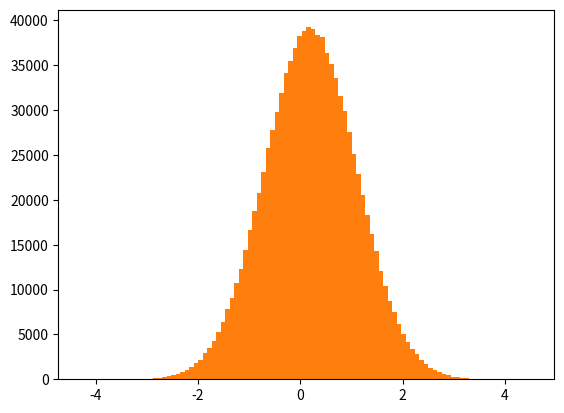
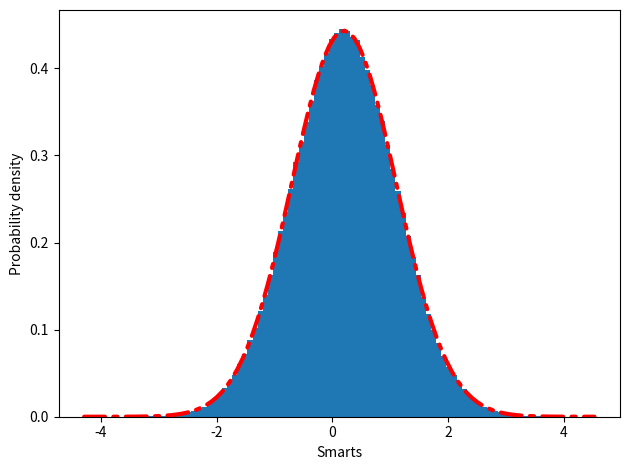
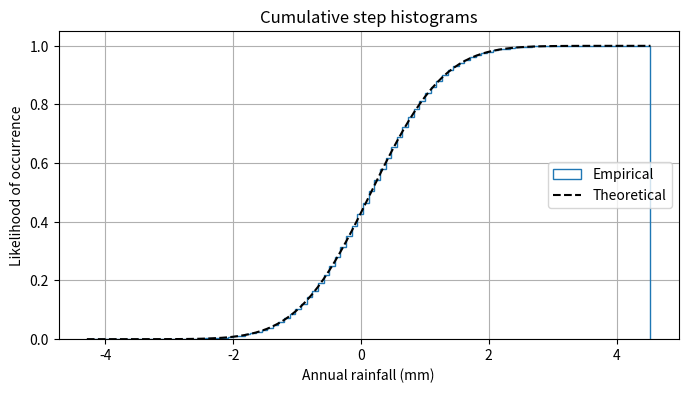
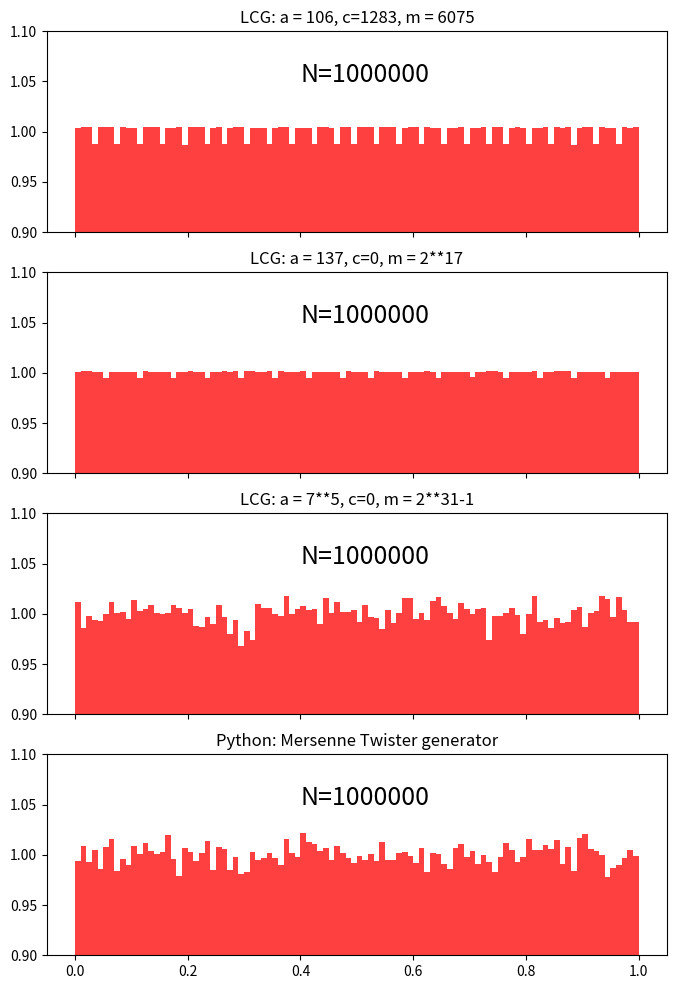

Generate these figures, in order, with matplotlib:
#!/usr/bin/env python
# coding: utf-8

# # Lab 2, COMP3014J, Random Numbers
# 
# 
# This Lab is a jupyter notebook which allows you to directly interact with
# the code so that you can see the effect of any changes you may like to make.
# 
# Author: Nima Afraz, UCD

# Step 1: We import two libraries. 
# 1- Matplotlib is a plotting library for the Python programming language and its numerical mathematics extension NumPy.
# 2- NumPy is a library for the Python programming language, adding support for large, multi-dimensional arrays and matrices, along with a large collection of high-level mathematical functions to operate on these arrays.

# In[1]:


import matplotlib.pyplot as plt
import numpy as np


# We create an array called 's' that includes 10 randomly generated numbers between 0 and 1 from the unfiform distribution.
# https://numpy.org/doc/stable/reference/random/generated/numpy.random.uniform.html

# In[2]:


s = np.random.uniform(low=0.0, high=1.0, size=10)
print (s)


# We create an array called 'uniform_random' that includes 1000000 randomly generated numbers between 0 and 1 from the unfiform distribution.
# https://numpy.org/doc/stable/reference/random/generated/numpy.random.uniform.html

# In[3]:


uniform_random = np.random.uniform(low=0.0, high=1.0, size=1000000)


# We plot the generated random numbers as a histogram with 100 bins.

# In[4]:


count, bins, ignored = plt.hist(uniform_random,100)
plt.show()


# We create an array called 'normal_random' that includes 1000000 randomly generated numbers between 0 and 1 from the normal distribution.
# https://numpy.org/doc/stable/reference/random/generated/numpy.random.normal.html

# In[5]:


mu, sigma = 0.2, 0.9 # mean and standard deviation
normal_random = np.random.normal(mu, sigma, 1000000)


# We plot the generated random numbers as a histogram with 100 bins.

# In[6]:


count, n_bins, ignored = plt.hist(normal_random,100)
plt.show()


# We Draw the Probability Density Function (PDF)

# In[7]:


np.random.seed(19680801)


fig, ax = plt.subplots()

# the histogram of the data
n, bins, patches = ax.hist(normal_random, n_bins, density=True)

# add a 'best fit' line
y = ((1 / (np.sqrt(2 * np.pi) * sigma)) *
     np.exp(-0.5 * (1 / sigma * (bins - mu))**2))
ax.plot(bins, y, color='red', linewidth=3,
     linestyle=(0, (5, 2, 1, 2)), dash_capstyle='round')
# ax.plot(bins, y, '--')
ax.set_xlabel('Smarts')
ax.set_ylabel('Probability density')

# Tweak spacing to prevent clipping of ylabel
fig.tight_layout()
plt.show()


# In[8]:


import numpy as np
import matplotlib.pyplot as plt

fig, ax = plt.subplots(figsize=(8, 4))

# plot the cumulative histogram
n, bins, patches = ax.hist(normal_random, n_bins, density=True, histtype='step',
                           cumulative=True, label='Empirical')

# Add a line showing the expected distribution.
y = ((1 / (np.sqrt(2 * np.pi) * sigma)) *
     np.exp(-0.5 * (1 / sigma * (bins - mu))**2))
y = y.cumsum()
y /= y[-1]

# Plotting
ax.plot(bins, y, 'k--', linewidth=1.5, label='Theoretical')


# tidy up the figure
ax.grid(True)
ax.legend(loc='right')
ax.set_title('Cumulative step histograms')
ax.set_xlabel('Annual rainfall (mm)')
ax.set_ylabel('Likelihood of occurrence')

plt.show()


# LCG Generator's Python implementation[1].
# [1] https://physik.uni-graz.at/~pep/CompOriPhys/Python/LCG_histogram.py

# In[9]:


import numpy as np
import matplotlib.pyplot as plt
###################################################################
def seedLCG(initVal):
    global rand
    rand = initVal

def lcg(a,c,m):  # Linear congruential generator (LCG)
    global rand
    rand = (a*rand + c) % m
    return rand/float(m)

def my_rand(n,a,c,m):
    rand_num = np.zeros((n),float)
    for i in range(n):
        rand_num[i] =  lcg(a,c,m)
    return rand_num

### MAIN PROGRAM #################################################
# very simple set of parameters for LCG
a1  = 106
c1  = 1283
m1  = 6075
# other set of parameters for LCG
a2  = 137
c2  = 0
m2  = 2**17
# Park-Miller set of parameters for LCG
a3 = 7**5
c3 = 0
m3 = 2**31 - 1

seedLCG(123)

n  = 10**6

x1 = my_rand(n,a1,c1,m1)
x2 = my_rand(n,a2,c2,m2)
x3 = my_rand(n,a3,c3,m3)
x4 = np.random.rand(n)     # Python's built-in random number generator

# plot histograms
f,ax = plt.subplots(4,1,sharex=True,sharey=True,figsize=(8,12))
ax[0].hist(x1, 100, density=True, stacked=True, facecolor='red', alpha=0.75)
ax[1].hist(x2, 100, density=True, stacked=True, facecolor='red', alpha=0.75)
ax[2].hist(x3, 100, density=True, stacked=True, facecolor='red', alpha=0.75)
ax[3].hist(x4, 100, density=True, stacked=True, facecolor='red', alpha=0.75)

ax[0].set_title('LCG: a = 106, c=1283, m = 6075')
ax[1].set_title('LCG: a = 137, c=0, m = 2**17')
ax[2].set_title('LCG: a = 7**5, c=0, m = 2**31-1')
ax[3].set_title('Python: Mersenne Twister generator')
ax[0].set_ylim(0.90,1.10)
for i in range(0,4):
  ax[i].text(0.4,1.05,'N='+str(n), fontsize=18,color='black')

plt.savefig("LCG_histogram.pdf")
plt.show()


# Wald-Wolfowitz Runs Test

# In[10]:


# simple code to implement Runs
# test of randomnes

import random
import math
import statistics


def runsTest(l, l_median):
    runs, n1, n2 = 0, 0, 0

    # Checking for start of new run
    for i in range(len(l)):

        # no. of runs
        if (l[i] >= l_median and l[i - 1] < l_median) or                 (l[i] < l_median and l[i - 1] >= l_median):
            runs += 1

        # no. of positive values
        if (l[i]) >= l_median:
            n1 += 1

        # no. of negative values
        else:
            n2 += 1

    runs_exp = ((2 * n1 * n2) / (n1 + n2)) + 1
    stan_dev = math.sqrt((2 * n1 * n2 * (2 * n1 * n2 - n1 - n2)) /                          (((n1 + n2) ** 2) * (n1 + n2 - 1)))

    z = (runs - runs_exp) / stan_dev

    return z


# Making a list of 100 random numbers
l = []
for i in range(100):
    l.append(random.random())
    
# l = x1

l_median = statistics.median(l)

Z = abs(runsTest(l, l_median))

print('Z-statistic= ', Z)

